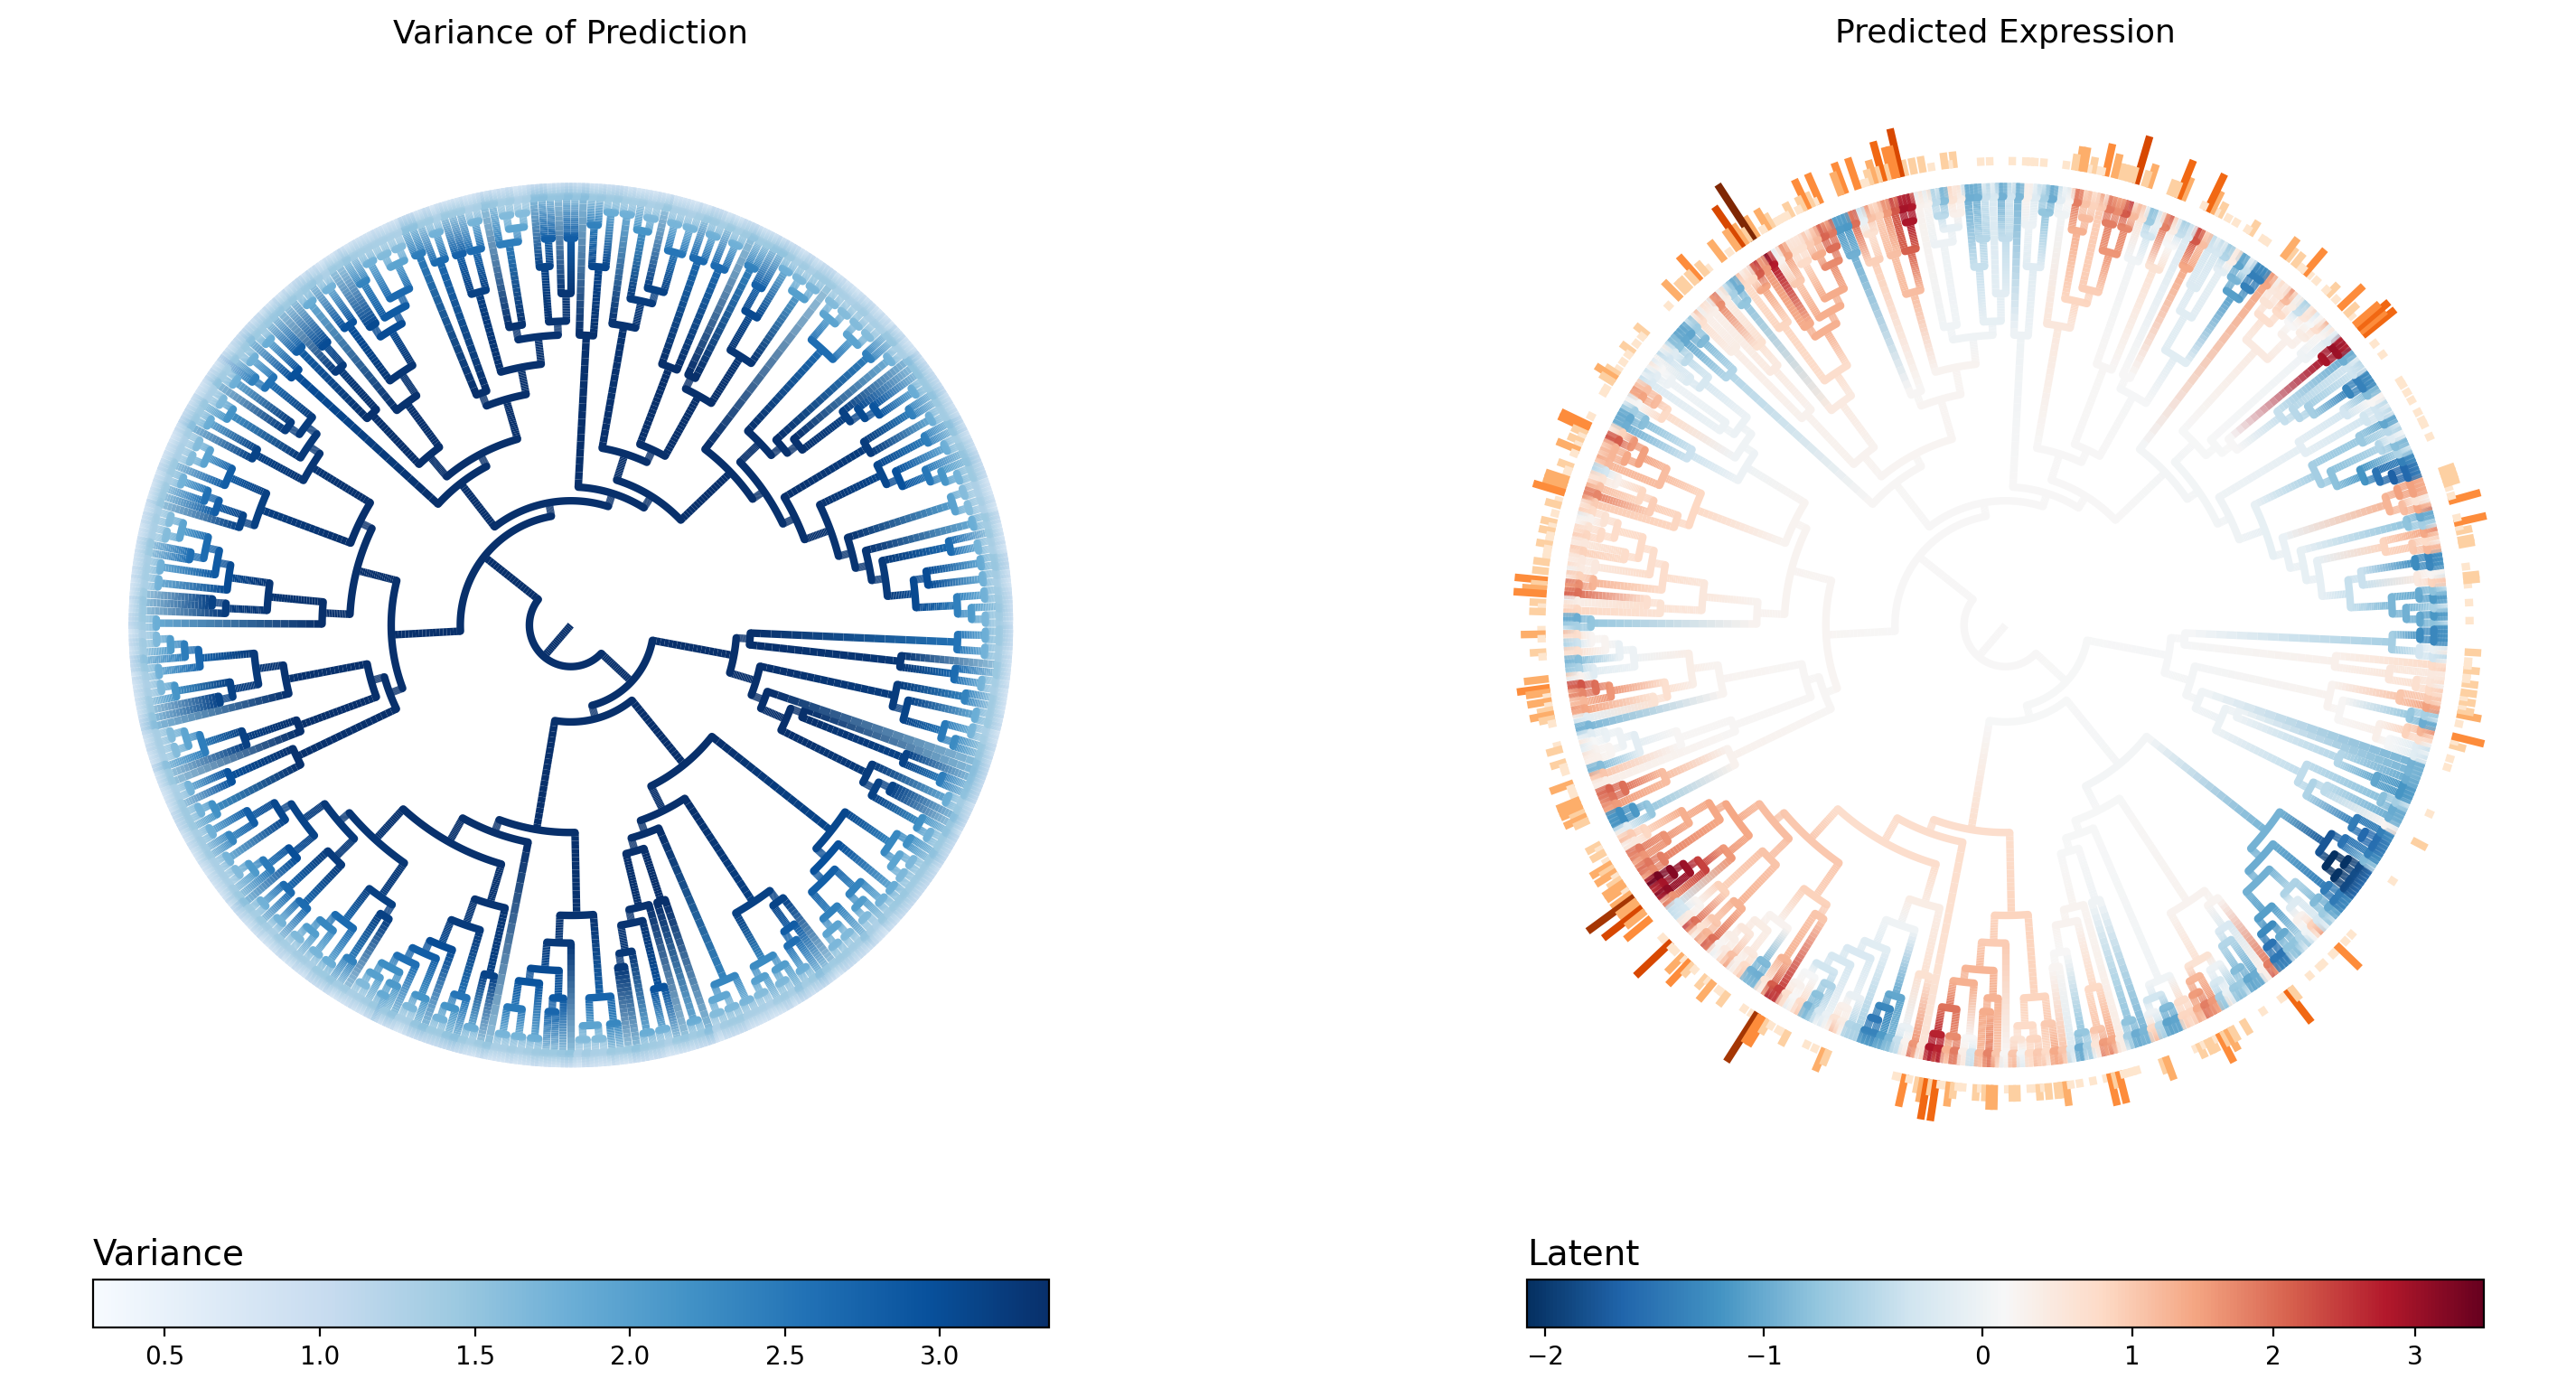

Source data for this figure (header and first rows):
node_name	is_leaf	regime	infer_mu	infer_var
c0	False	0	0.1074	3.351
c6	False	0	0.1084	3.351
c20	False	0	0.1009	3.351
c31	False	0	0.1004	3.351
c124	False	0	0.07277	3.35
c183	False	0	0.09199	3.349
c1340	False	0	0.2382	3.156
c1643	False	0	0.1972	3.111
c2199	False	0	-0.2315	2.832
c4636	False	0	0.2739	1.465
c5171	True	0	0.3226	0.8858
c5172	True	0	0.3185	0.8864
c2858	False	0	-0.5365	2.614
c4183	False	0	-0.9789	1.563
c4951	True	0	-1.002	1.063
c4952	True	0	-0.9956	1.05
c3711	False	0	-0.8473	1.793
c4443	False	0	-0.6877	1.385
c5003	True	0	-0.7554	0.9791
c5004	True	0	-0.3262	0.8852
c4444	False	0	-1.037	1.432
c5215	True	0	-1.041	1.019
c5216	True	0	-1.029	1.022
c4222	False	0	1.842	1.403
c5279	True	0	2.26	0.7174
c5280	True	0	1.605	0.8375
c2884	False	0	0.5866	2.272
c3159	False	0	1.224	2.005
c4378	False	0	1.578	1.367
c5183	True	0	1.704	0.7794
c5184	True	0	1.439	0.8404
c3890	False	0	1.553	1.623
c4255	False	0	1.352	1.3
c5057	True	0	1.295	0.7919
c5058	True	0	0.9965	0.8706
c4256	False	0	1.84	1.266
c4919	True	0	2.035	0.7444
c4920	True	0	1.637	0.778
c3160	False	0	-0.0042	2.041
c4387	False	0	-0.7016	1.502
c5213	True	0	-0.8091	1.034
c5214	True	0	-0.8267	1.035
c3588	False	0	-0.248	1.676
c4527	False	0	-0.6399	1.396
c5309	True	0	-0.7772	1.01
c5310	True	0	-0.7685	0.9912
c4528	False	0	-0.03987	1.327
c5369	True	0	0.4566	0.745
c5370	True	0	-0.3035	0.99
c226	False	0	0.09382	3.348
c283	False	0	0.09569	3.347
c795	False	0	0.007627	3.341
c3643	False	0	-0.7681	1.826
c4323	False	0	-0.6331	1.39
c5141	True	0	-0.2873	0.8603
c5142	True	0	-0.7189	0.9973
c4324	False	0	-0.9826	1.44
c5391	True	0	-0.9949	1.027
c5392	True	0	-1.001	1.02
c4358	False	0	-0.8988	1.579
... 1,232 more rows
